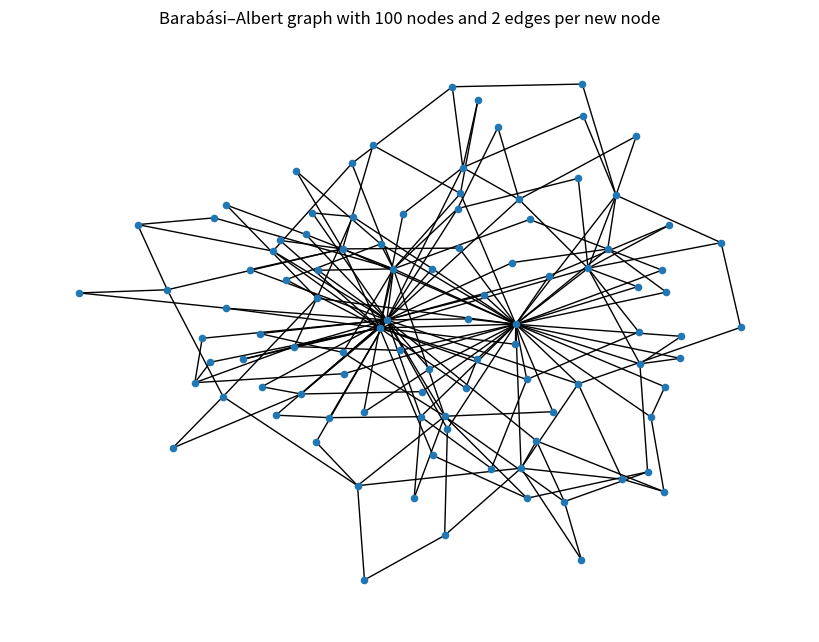

Source code (Python):
import networkx as nx
import matplotlib.pyplot as plt

def generate_barabasi_albert_graph(n, m):
    """
    Generates a random graph using the Barabási–Albert preferential attachment model.

    :param n: Number of nodes
    :param m: Number of edges to attach from a new node to existing nodes
    :return: A Barabási–Albert graph
    """
    BA_graph = nx.barabasi_albert_graph(n, m)
    return BA_graph

# Parameters for the Barabási–Albert graph
num_nodes = 100  # Total number of nodes
num_edges_to_attach = 2  # Number of edges to attach from a new node

# Generate the graph
ba_graph = generate_barabasi_albert_graph(num_nodes, num_edges_to_attach)

# Draw the graph
plt.figure(figsize=(8, 6))
nx.draw(ba_graph, with_labels=False, node_size=20)
plt.title(f'Barabási–Albert graph with {num_nodes} nodes and {num_edges_to_attach} edges per new node')
plt.show()
